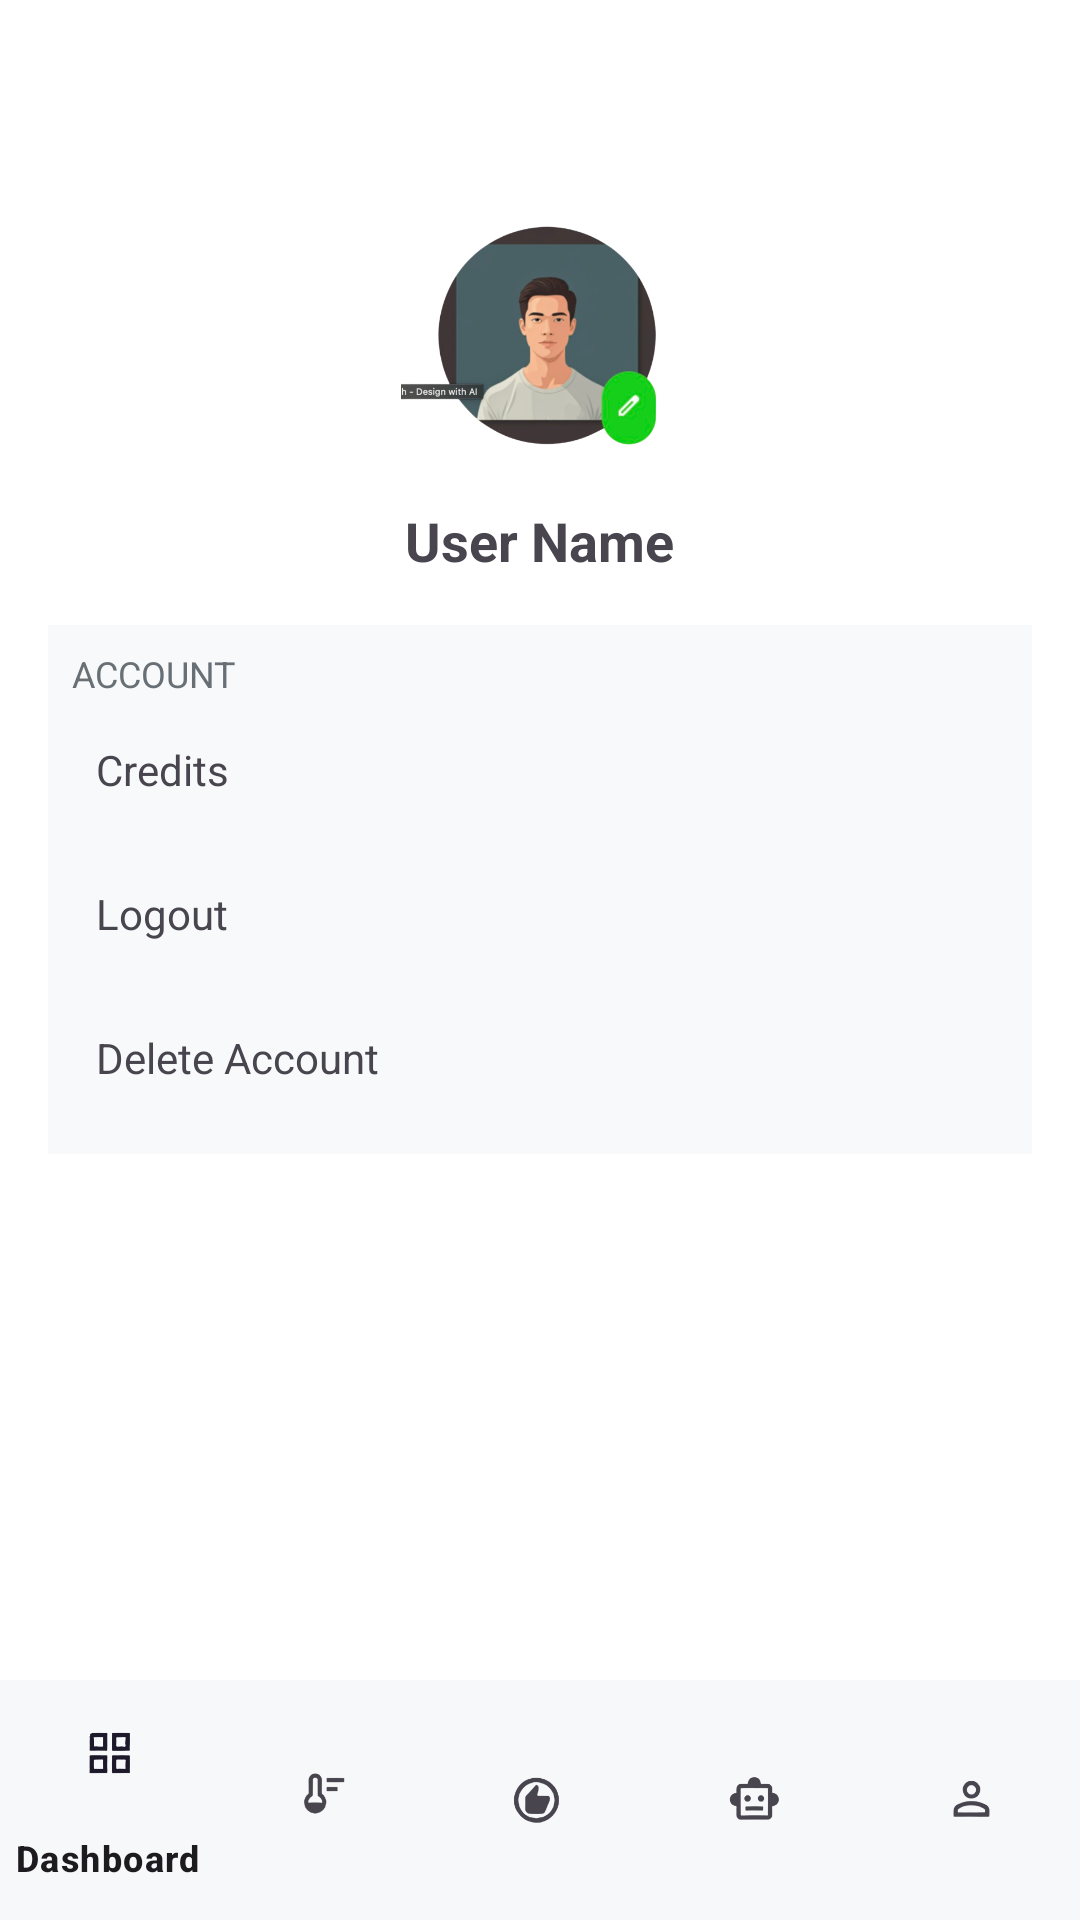

Write the Android layout XML for this screen, with the resource values it uses.
<!-- AndroidManifest.xml: application theme Theme.MittiMitra -->
<!-- res/layout/activity_profile.xml -->
<?xml version="1.0" encoding="utf-8"?>
<LinearLayout xmlns:android="http://schemas.android.com/apk/res/android"
    xmlns:app="http://schemas.android.com/apk/res-auto"
    android:layout_width="match_parent"
    android:layout_height="match_parent"
    android:orientation="vertical"
    android:background="@color/white">

    <include layout="@layout/include_topbar" />

    <ScrollView
        android:layout_width="match_parent"
        android:layout_height="0dp"
        android:layout_weight="1">

        <LinearLayout
            android:layout_width="match_parent"
            android:layout_height="wrap_content"
            android:orientation="vertical"
            android:padding="16dp">

            <LinearLayout
                android:layout_width="match_parent"
                android:layout_height="wrap_content"
                android:orientation="vertical"
                android:gravity="center_horizontal">

                <ImageView
                    android:id="@+id/profileImage"
                    android:layout_width="96dp"
                    android:layout_height="96dp"
                    android:src="@drawable/avatar_profile"
                    android:clickable="true"
                    android:focusable="true" />

                <TextView
                    android:id="@+id/profileName"
                    android:layout_width="wrap_content"
                    android:layout_height="wrap_content"
                    android:text="User Name"
                    android:textStyle="bold"
                    android:textSize="18sp"
                    android:layout_marginTop="8dp" />
            </LinearLayout>

            <LinearLayout
                android:layout_width="match_parent"
                android:layout_height="wrap_content"
                android:orientation="vertical"
                android:layout_marginTop="16dp"
                android:background="#F7F9FA"
                android:padding="8dp">

                <TextView
                    android:layout_width="wrap_content"
                    android:layout_height="wrap_content"
                    android:text="ACCOUNT"
                    android:textColor="@color/text_secondary"
                    android:textSize="12sp" />

                <TextView
                    android:id="@+id/credits"
                    android:clickable="true"
                    android:layout_width="match_parent"
                    android:layout_height="48dp"
                    android:gravity="center_vertical"
                    android:paddingHorizontal="8dp"
                    android:text="Credits" />

                <TextView
                    android:id="@+id/logout"
                    android:layout_width="match_parent"
                    android:layout_height="48dp"
                    android:gravity="center_vertical"
                    android:paddingHorizontal="8dp"
                    android:clickable="true"
                    android:text="Logout" />
                <TextView
                    android:id="@+id/deleteaccount"
                    android:layout_width="match_parent"
                    android:layout_height="48dp"
                    android:gravity="center_vertical"
                    android:paddingHorizontal="8dp"
                    android:clickable="true"
                    android:text="Delete Account" />
            </LinearLayout>
        </LinearLayout>
    </ScrollView>

    <com.google.android.material.bottomnavigation.BottomNavigationView
        android:id="@+id/bottom_nav"
        android:layout_width="match_parent"
        android:layout_height="wrap_content"
        android:background="#F6F8F9"
        app:menu="@menu/bottom_nav" />
</LinearLayout>
<!-- res/layout/include_topbar.xml (included above) -->
<?xml version="1.0" encoding="utf-8"?>
<LinearLayout xmlns:android="http://schemas.android.com/apk/res/android"
    xmlns:app="http://schemas.android.com/apk/res-auto"
    android:layout_width="match_parent"
    android:layout_height="wrap_content"
    android:orientation="horizontal"
    android:gravity="center_vertical"
    android:paddingStart="16dp"
    android:paddingEnd="16dp"
    android:paddingTop="8dp"
    android:paddingBottom="8dp">

    <ImageButton
        android:id="@+id/btn_back"
        android:layout_width="32dp"
        android:layout_height="32dp"
        android:background="?attr/selectableItemBackgroundBorderless"
        android:src="@drawable/ic_arrow_back"
        app:tint="@color/text_primary" />

    <TextView
        android:id="@+id/tv_title"
        android:layout_width="0dp"
        android:layout_height="wrap_content"
        android:layout_weight="1"
        android:gravity="center"
        android:textColor="@color/text_primary"
        android:textSize="18sp"
        android:textStyle="bold" />

</LinearLayout>
<!-- resources referenced by this layout -->
<resources>
  <color name="text_primary">#0B1B0F</color>
  <color name="text_secondary">#687076</color>
  <color name="white">#FFFFFFFF</color>
  <!-- drawable avatar_profile: png bitmap (drawable, 120138 bytes) -->
  <style name="Theme.MittiMitra" parent="Base.Theme.MittiMitra" />
  <style name="Base.Theme.MittiMitra" parent="Theme.Material3.DayNight.NoActionBar">
          
          
      </style>
</resources>
